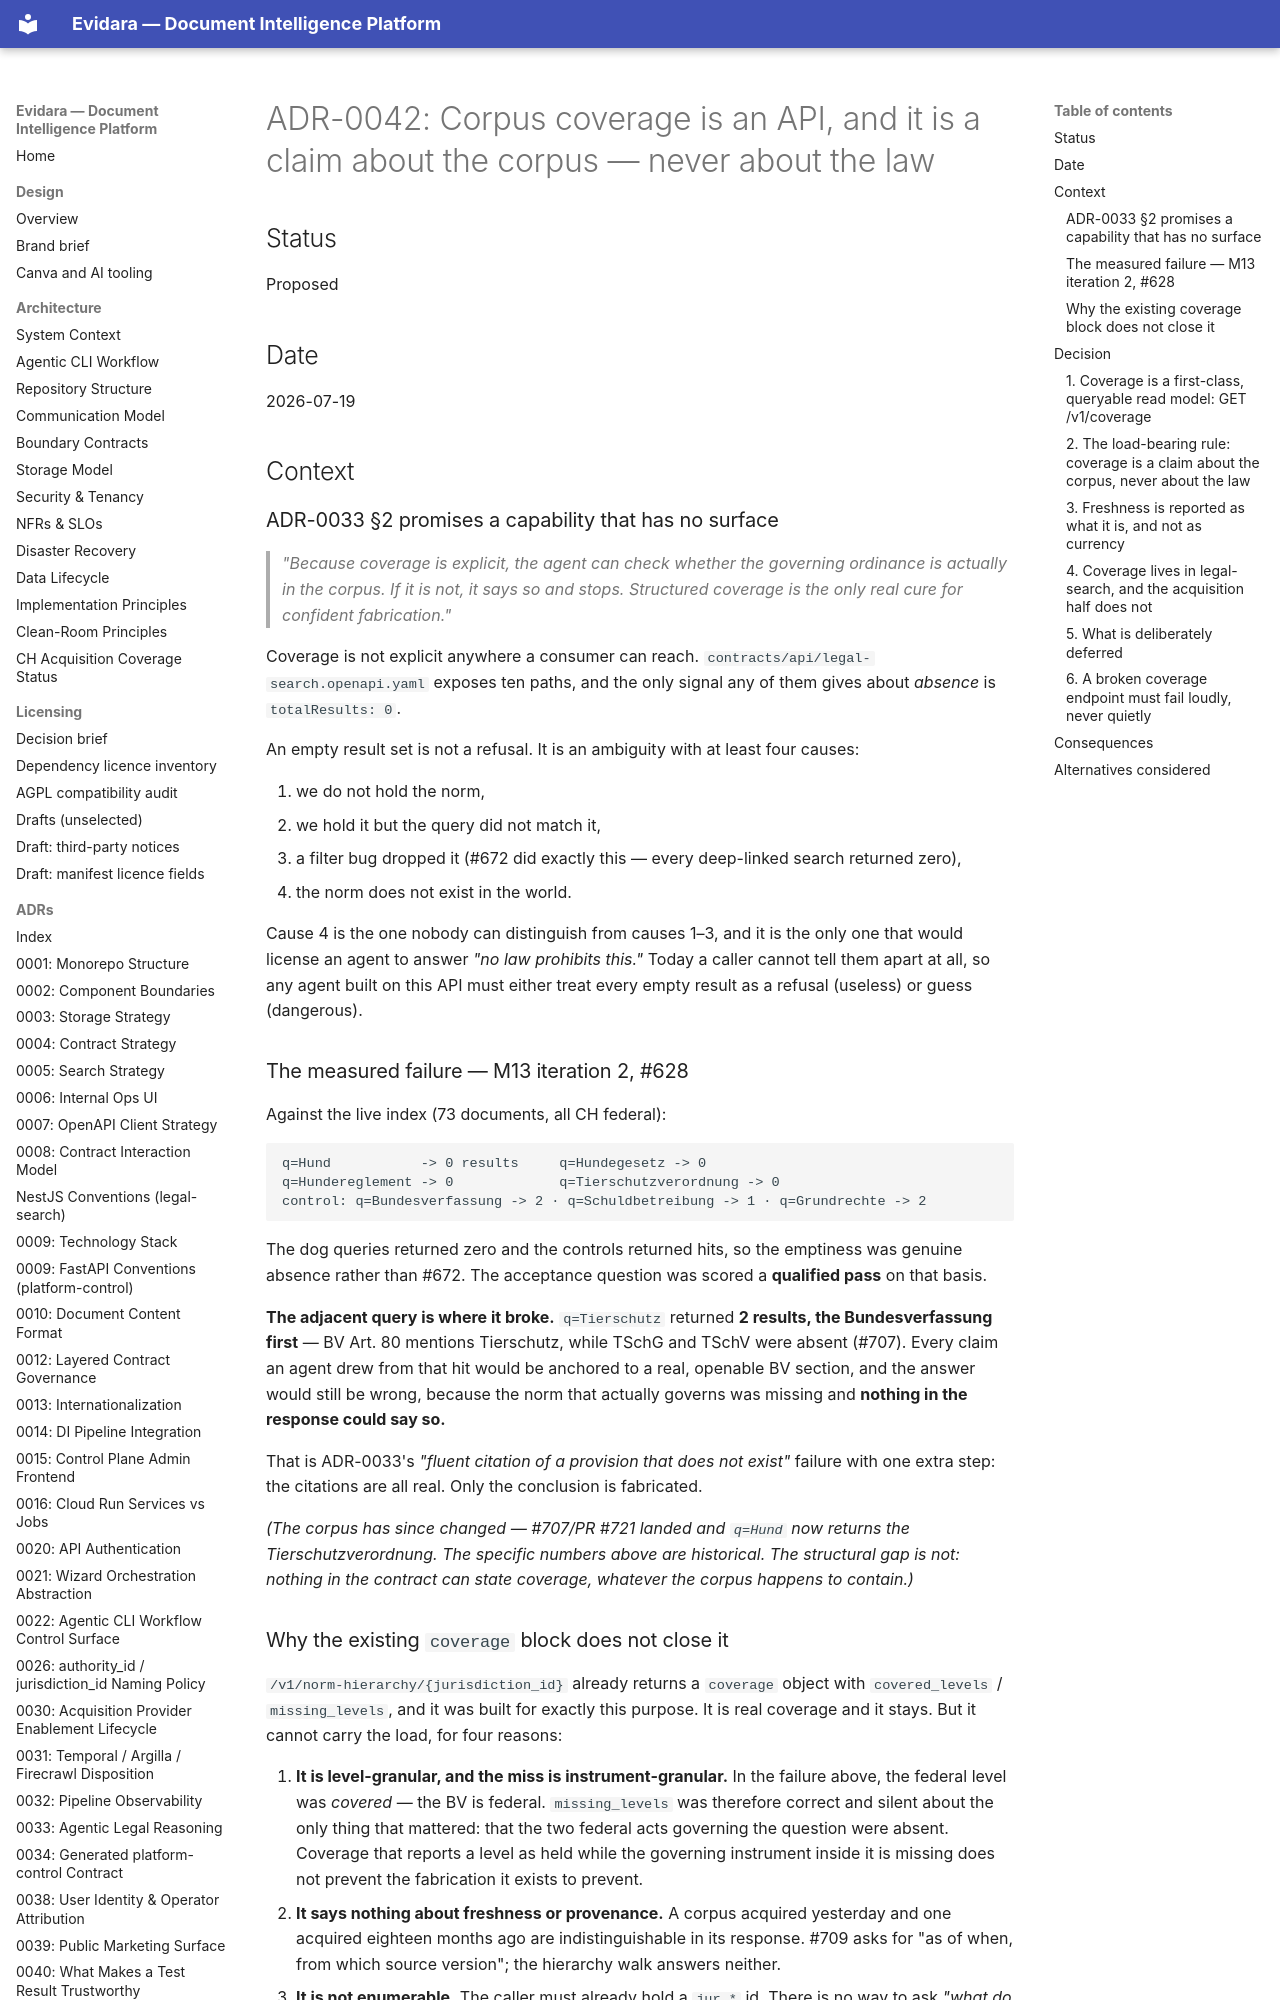

repository: philipplukas/evidara · page: adr/0042-corpus-coverage-as-an-api/index.html · generator: mkdocs

# ADR-0042: Corpus coverage is an API, and it is a claim about the corpus — never about the law

## Status

Proposed

## Date

2026-07-19

## Context

### ADR-0033 §2 promises a capability that has no surface

> *"Because coverage is explicit, the agent can check whether the governing ordinance is
> actually in the corpus. If it is not, it says so and stops. Structured coverage is the
> only real cure for confident fabrication."*

Coverage is not explicit anywhere a consumer can reach. `contracts/api/legal-search.openapi.yaml`
exposes ten paths, and the only signal any of them gives about *absence* is `totalResults: 0`.

An empty result set is not a refusal. It is an ambiguity with at least four causes:

1. we do not hold the norm,
2. we hold it but the query did not match it,
3. a filter bug dropped it (#672 did exactly this — every deep-linked search returned zero),
4. the norm does not exist in the world.

Cause 4 is the one nobody can distinguish from causes 1–3, and it is the only one that would
license an agent to answer *"no law prohibits this."* Today a caller cannot tell them apart at
all, so any agent built on this API must either treat every empty result as a refusal (useless)
or guess (dangerous).

### The measured failure — M13 iteration 2, #628

Against the live index (73 documents, all CH federal):

```
q=Hund           -> 0 results     q=Hundegesetz -> 0
q=Hundereglement -> 0             q=Tierschutzverordnung -> 0
control: q=Bundesverfassung -> 2 · q=Schuldbetreibung -> 1 · q=Grundrechte -> 2
```

The dog queries returned zero and the controls returned hits, so the emptiness was genuine
absence rather than #672. The acceptance question was scored a **qualified pass** on that basis.

**The adjacent query is where it broke.** `q=Tierschutz` returned **2 results, the
Bundesverfassung first** — BV Art. 80 mentions Tierschutz, while TSchG and TSchV were absent
(#707). Every claim an agent drew from that hit would be anchored to a real, openable BV
section, and the answer would still be wrong, because the norm that actually governs was
missing and **nothing in the response could say so.**

That is ADR-0033's *"fluent citation of a provision that does not exist"* failure with one extra
step: the citations are all real. Only the conclusion is fabricated.

*(The corpus has since changed — #707/PR #721 landed and `q=Hund` now returns the
Tierschutzverordnung. The specific numbers above are historical. The structural gap is not:
nothing in the contract can state coverage, whatever the corpus happens to contain.)*

### Why the existing `coverage` block does not close it

`/v1/norm-hierarchy/{jurisdiction_id}` already returns a `coverage` object with
`covered_levels` / `missing_levels`, and it was built for exactly this purpose. It is real
coverage and it stays. But it cannot carry the load, for four reasons:

1. **It is level-granular, and the miss is instrument-granular.** In the failure above, the
   federal level was *covered* — the BV is federal. `missing_levels` was therefore correct and
   silent about the only thing that mattered: that the two federal acts governing the question
   were absent. Coverage that reports a level as held while the governing instrument inside it
   is missing does not prevent the fabrication it exists to prevent.
2. **It says nothing about freshness or provenance.** A corpus acquired yesterday and one
   acquired eighteen months ago are indistinguishable in its response. #709 asks for "as of
   when, from which source version"; the hierarchy walk answers neither.
3. **It is not enumerable.** The caller must already hold a `jur_*` id. There is no way to ask
   *"what do you hold at all?"*, so coverage cannot be surveyed, only spot-checked.
4. **It is a different question.** It is a traversal — *what governs this place* — and
   overloading it with corpus inventory would make one endpoint answer two questions whose
   correct behaviour under absence differs.

## Decision

### 1. Coverage is a first-class, queryable read model: `GET /v1/coverage`

A new path on `legal-search`, alongside `/v1/citations/stats` (which is the same idea applied to
the citation graph, and the precedent this follows). It reports, for a scope the caller names —
jurisdiction, authority, document type, norm level, optionally as-of a date — how many documents
the corpus holds, when the newest of them entered it, and which source versions produced them.
